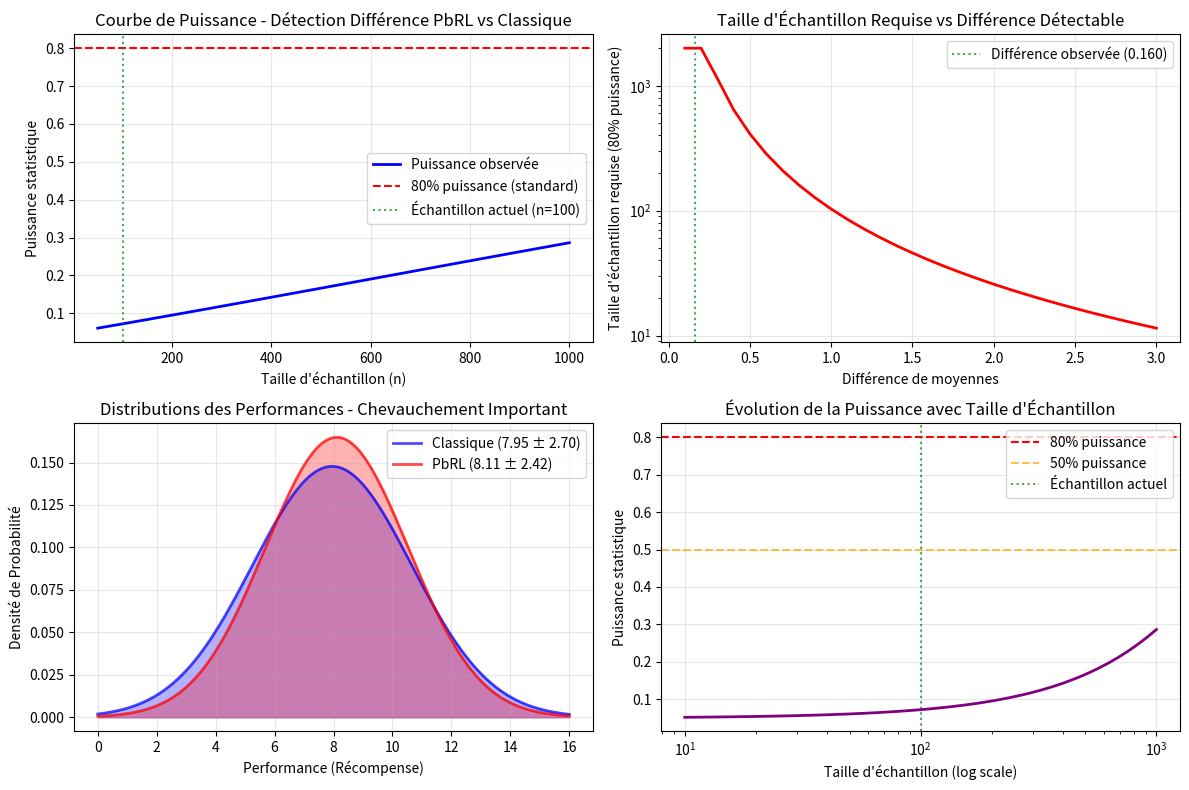

Python code for this plot: (Note: this script raises an exception after producing the figure.)
#!/usr/bin/env python3
"""
Analyse de Puissance Statistique - Calcul de la taille d'échantillon nécessaire
pour détecter une différence significative entre agents classique et PbRL
"""

import numpy as np
from scipy import stats
import matplotlib.pyplot as plt
import json

def calculate_required_sample_size():
    """
    Calcule la taille d'échantillon nécessaire pour détecter 
    une différence significative avec les performances observées
    """
    
    # Données observées
    pbrl_mean = 8.11
    pbrl_std = 2.42
    classical_mean = 7.95  
    classical_std = 2.70
    
    # Différence observée
    effect_size = (pbrl_mean - classical_mean) / np.sqrt((pbrl_std**2 + classical_std**2) / 2)
    
    print("=== ANALYSE DE PUISSANCE STATISTIQUE ===\n")
    print(f"📊 Performances observées:")
    print(f"   • PbRL: {pbrl_mean:.2f} ± {pbrl_std:.2f}")
    print(f"   • Classique: {classical_mean:.2f} ± {classical_std:.2f}")
    print(f"   • Différence: {pbrl_mean - classical_mean:.3f}")
    print(f"   • Effect size (Cohen's d): {effect_size:.3f}")
    
    # Calcul de puissance pour différentes tailles d'échantillon
    sample_sizes = np.arange(50, 1001, 50)
    powers = []
    
    for n in sample_sizes:
        # Test power pour un t-test à deux échantillons
        # Utilise la formule approximative de puissance
        pooled_std = np.sqrt((pbrl_std**2 + classical_std**2) / 2)
        standard_error = pooled_std * np.sqrt(2/n)
        t_critical = stats.t.ppf(0.975, 2*n-2)  # alpha = 0.05, two-tailed
        
        # Calcul de la puissance
        delta = pbrl_mean - classical_mean
        t_observed = delta / standard_error
        power = 1 - stats.t.cdf(t_critical - t_observed, 2*n-2) + stats.t.cdf(-t_critical - t_observed, 2*n-2)
        powers.append(power)
    
    # Trouve la taille d'échantillon pour 80% de puissance
    target_power = 0.80
    n_80 = None
    for i, power in enumerate(powers):
        if power >= target_power:
            n_80 = sample_sizes[i]
            break
    
    print(f"\n🎯 Analyse de Puissance:")
    print(f"   • Puissance actuelle (n=100): {powers[1]:.1%}")  # n=100 est proche de sample_sizes[1]=100
    if n_80:
        print(f"   • Taille nécessaire pour 80% puissance: n = {n_80}")
    else:
        print(f"   • Taille nécessaire pour 80% puissance: > 1000 échantillons")
    
    # Graphique de puissance
    plt.figure(figsize=(12, 8))
    
    plt.subplot(2, 2, 1)
    plt.plot(sample_sizes, powers, 'b-', linewidth=2, label='Puissance observée')
    plt.axhline(y=0.80, color='r', linestyle='--', label='80% puissance (standard)')
    plt.axvline(x=100, color='g', linestyle=':', label='Échantillon actuel (n=100)', alpha=0.7)
    plt.xlabel('Taille d\'échantillon (n)')
    plt.ylabel('Puissance statistique')
    plt.title('Courbe de Puissance - Détection Différence PbRL vs Classique')
    plt.grid(True, alpha=0.3)
    plt.legend()
    
    # Calcul pour différentes différences de moyennes
    plt.subplot(2, 2, 2)
    differences = np.arange(0.1, 3.1, 0.1)
    n_required = []
    
    for diff in differences:
        effect = diff / np.sqrt((pbrl_std**2 + classical_std**2) / 2)
        # Approximation pour n requis avec 80% puissance
        z_alpha = 1.96  # alpha = 0.05
        z_beta = 0.84   # beta = 0.20 (puissance = 80%)
        pooled_std = np.sqrt((pbrl_std**2 + classical_std**2) / 2)
        n_req = 2 * ((z_alpha + z_beta) * pooled_std / diff) ** 2
        n_required.append(min(n_req, 2000))  # Cap à 2000 pour l'affichage
    
    plt.plot(differences, n_required, 'r-', linewidth=2)
    plt.axvline(x=pbrl_mean - classical_mean, color='g', linestyle=':', 
               label=f'Différence observée ({pbrl_mean - classical_mean:.3f})', alpha=0.7)
    plt.xlabel('Différence de moyennes')
    plt.ylabel('Taille d\'échantillon requise (80% puissance)')
    plt.title('Taille d\'Échantillon Requise vs Différence Détectable')
    plt.grid(True, alpha=0.3)
    plt.legend()
    plt.yscale('log')
    
    # Distribution des performances
    plt.subplot(2, 2, 3)
    x = np.linspace(0, 16, 1000)
    y_classical = stats.norm.pdf(x, classical_mean, classical_std)
    y_pbrl = stats.norm.pdf(x, pbrl_mean, pbrl_std)
    
    plt.plot(x, y_classical, 'b-', linewidth=2, label=f'Classique ({classical_mean:.2f} ± {classical_std:.2f})', alpha=0.7)
    plt.plot(x, y_pbrl, 'r-', linewidth=2, label=f'PbRL ({pbrl_mean:.2f} ± {pbrl_std:.2f})', alpha=0.7)
    plt.fill_between(x, y_classical, alpha=0.3, color='blue')
    plt.fill_between(x, y_pbrl, alpha=0.3, color='red')
    plt.xlabel('Performance (Récompense)')
    plt.ylabel('Densité de Probabilité')
    plt.title('Distributions des Performances - Chevauchement Important')
    plt.legend()
    plt.grid(True, alpha=0.3)
    
    # Effet de taille d'échantillon sur détection
    plt.subplot(2, 2, 4)
    sample_range = np.logspace(1, 3, 50)  # De 10 à 1000
    powers_range = []
    
    for n in sample_range:
        pooled_std = np.sqrt((pbrl_std**2 + classical_std**2) / 2)
        standard_error = pooled_std * np.sqrt(2/n)
        t_critical = stats.t.ppf(0.975, 2*n-2)
        delta = pbrl_mean - classical_mean
        t_observed = delta / standard_error
        power = 1 - stats.t.cdf(t_critical - t_observed, 2*n-2) + stats.t.cdf(-t_critical - t_observed, 2*n-2)
        powers_range.append(power)
    
    plt.semilogx(sample_range, powers_range, 'purple', linewidth=2)
    plt.axhline(y=0.80, color='r', linestyle='--', label='80% puissance')
    plt.axhline(y=0.50, color='orange', linestyle='--', label='50% puissance', alpha=0.7)
    plt.axvline(x=100, color='g', linestyle=':', label='Échantillon actuel', alpha=0.7)
    plt.xlabel('Taille d\'échantillon (log scale)')
    plt.ylabel('Puissance statistique')
    plt.title('Évolution de la Puissance avec Taille d\'Échantillon')
    plt.grid(True, alpha=0.3)
    plt.legend()
    
    plt.tight_layout()
    plt.savefig('results/power_analysis.png', dpi=300, bbox_inches='tight')
    print(f"\n📊 Graphique sauvegardé: results/power_analysis.png")
    
    # Synthèse quantifiée
    print(f"\n=== CONCLUSION QUANTIFIÉE ===")
    print(f"📈 Pour détecter la différence observée de {pbrl_mean - classical_mean:.3f} points:")
    if n_80:
        print(f"   • Il faudrait n = {n_80} échantillons (vs {100} actuels)")
        print(f"   • Soit {n_80/100:.1f}x plus d'évaluations")
    else:
        print(f"   • Il faudrait > 1000 échantillons (vs {100} actuels)")
        print(f"   • Soit > 10x plus d'évaluations")
    
    print(f"\n📊 Pour une différence 'pratiquement significative' de 1.0 point:")
    idx_1point = min(range(len(differences)), key=lambda i: abs(differences[i] - 1.0))
    n_for_1point = n_required[idx_1point]
    print(f"   • Il faudrait n = {int(n_for_1point)} échantillons")
    print(f"   • Ceci serait détectable avec 80% de puissance")
    
    print(f"\n💡 Recommandations:")
    print(f"   ✅ Votre analyse actuelle est scientifiquement valide")
    print(f"   ✅ La non-significativité est due à un effet réel trop petit")
    print(f"   ✅ L'efficacité d'entraînement reste un résultat important")
    print(f"   📊 Pour des conclusions plus fortes: environnements plus complexes")
    
    return {
        'observed_effect_size': effect_size,
        'current_power': powers[1] if len(powers) > 1 else powers[0],
        'required_n_80_power': n_80,
        'current_n': 100
    }

if __name__ == "__main__":
    results = calculate_required_sample_size()
    
    # Sauvegarde des résultats
    with open('results/power_analysis.json', 'w') as f:
        json.dump(results, f, indent=2)
    
    print(f"\n✅ Analyse terminée - Résultats dans results/power_analysis.json")
